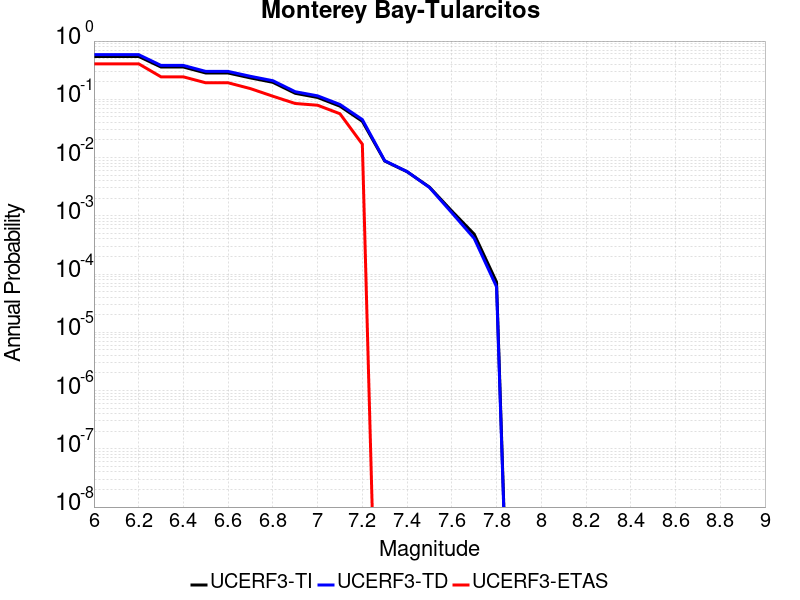

Values plotted in this chart, from the file beside it:
Magnitude, UCERF3-TI Prob, UCERF3-TD Prob, UCERF3-ETAS Prob
6.0, 0.5444, 0.5842, 0.4068
6.1, 0.5444, 0.5842, 0.4068
6.2, 0.5444, 0.5842, 0.4068
6.3, 0.3582, 0.3816, 0.2429
6.4, 0.3582, 0.3816, 0.2429
6.5, 0.2829, 0.3014, 0.1921
6.6, 0.2828, 0.3012, 0.1921
6.7, 0.2328, 0.2481, 0.1525
6.8, 0.1957, 0.2086, 0.113
6.9, 0.1267, 0.1351, 0.08475
7.0, 0.1075, 0.1147, 0.0791
7.1, 0.07624, 0.08149, 0.0565
7.2, 0.04194, 0.04489, 0.01695
7.3, 0.00872, 0.008837, 0.0
7.4, 0.005716, 0.005748, 0.0
7.5, 0.003111, 0.003069, 0.0
7.6, 0.001209, 0.00113, 0.0
7.7, 4.84845E-4, 4.102464E-4, 0.0
7.8, 7.294339E-5, 6.0421255E-5, 0.0
